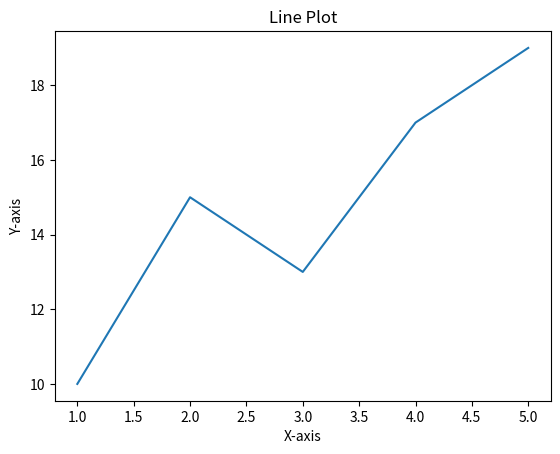
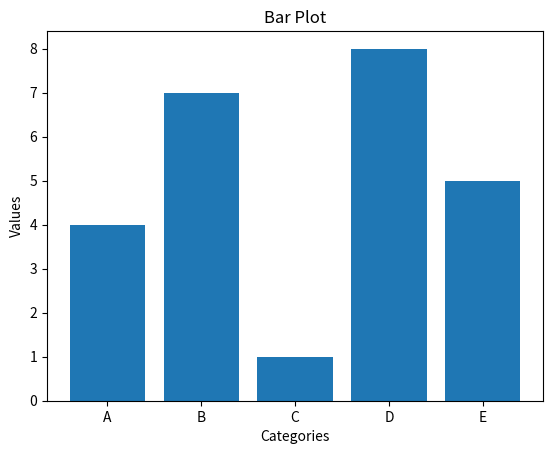
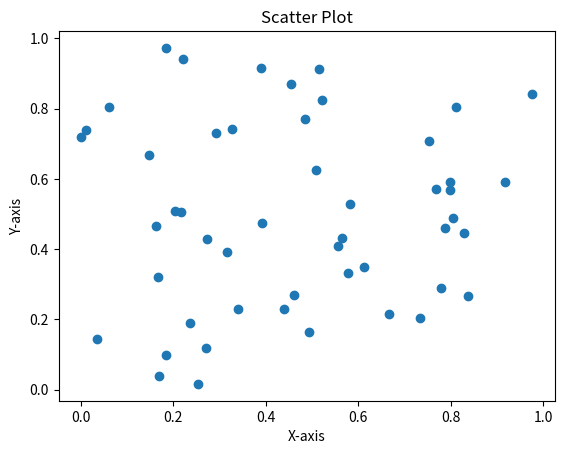
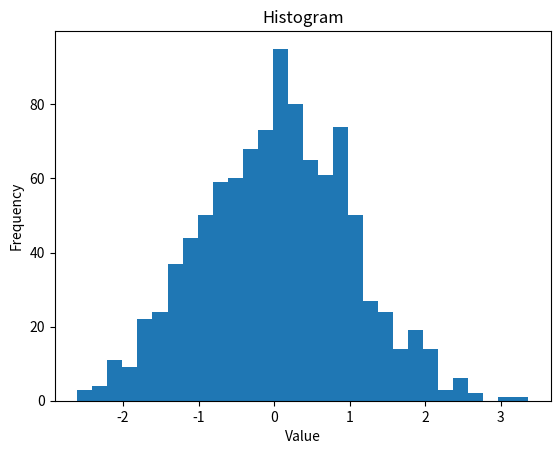
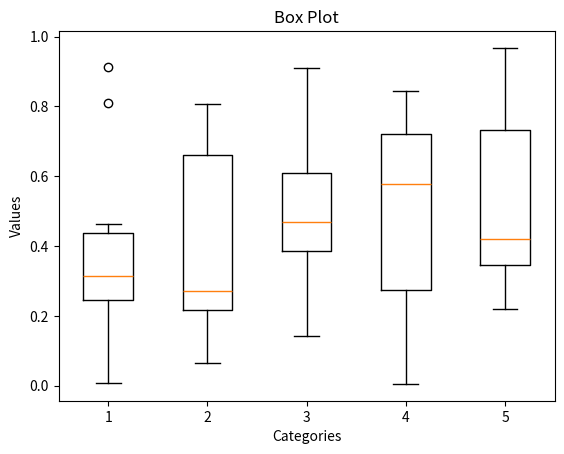

Python code for these plots, in order:
import matplotlib.pyplot as plt
import numpy as np

# Line Plot
x = [1, 2, 3, 4, 5]
y = [10, 15, 13, 17, 19]
plt.figure()
plt.plot(x, y)
plt.xlabel('X-axis')
plt.ylabel('Y-axis')
plt.title('Line Plot')
plt.savefig('line_plot.png')  # Save the plot
plt.close()

# Bar Plot
categories = ['A', 'B', 'C', 'D', 'E']
values = [4, 7, 1, 8, 5]
plt.figure()
plt.bar(categories, values)
plt.xlabel('Categories')
plt.ylabel('Values')
plt.title('Bar Plot')
plt.savefig('bar_plot.png')  # Save the plot
plt.close()

# Scatter Plot
x = np.random.rand(50)
y = np.random.rand(50)
plt.figure()
plt.scatter(x, y)
plt.xlabel('X-axis')
plt.ylabel('Y-axis')
plt.title('Scatter Plot')
plt.savefig('scatter_plot.png')  # Save the plot
plt.close()

# Histogram
data = np.random.randn(1000)
plt.figure()
plt.hist(data, bins=30)
plt.xlabel('Value')
plt.ylabel('Frequency')
plt.title('Histogram')
plt.savefig('histogram.png')  # Save the plot
plt.close()

# Box Plot
data = np.random.rand(10, 5)
plt.figure()
plt.boxplot(data)
plt.xlabel('Categories')
plt.ylabel('Values')
plt.title('Box Plot')
plt.savefig('box_plot.png')  # Save the plot
plt.close()
